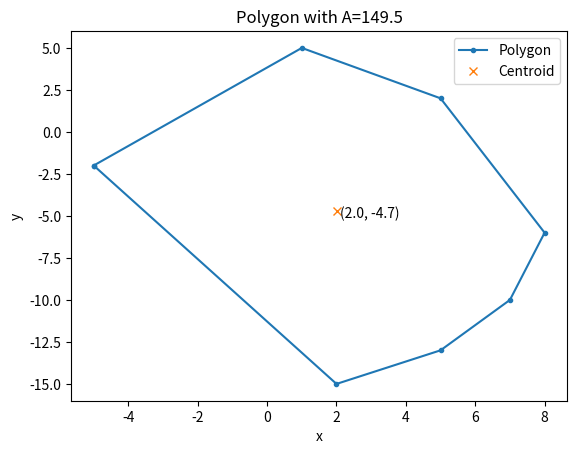

Source code (Python):


# Compute distance from point (2, 5) to point (3, 4)
x1, y1, x2, y2 = 2, 5, 3, 4
dist1 = ((x2 - x1)**2 + (y2 - y1)**2)**(0.5)

# Compute distance from point (7, 6) to point (3, 5)
x1, y1, x2, y2 = 7, 6, 3, 5
dist2 = ((x2 - x1)**2 + (y2 - y1)**2)**(0.5)

# Compute distance from point (2, 4) to point (7, 5)
x1, y1, x2, y2 = 2, 4, 7, 5
dist3 = ((x2 - x1)**2 + (y2 - y1)**2)**(0.5)


# Same lines are repeated many times   ==>   Hard to maintain or change   ==>   create a function

# ------------------------------------------------

# Same code as above:
def points_dist(x1, y1, x2, y2):
    '''Compute the distance between two points (x1, y1) and (x2, y2)'''
    return ((x2 - x1)**2 + (y2 - y1)**2)**(0.5)

# Calculate the distances by function calls
dist1 = points_dist(2, 5, 3, 4)
dist2 = points_dist(7, 6, 3, 5)
dist3 = points_dist(2, 4, 7, 5)

# -----------------------------------------------
# Alternative by function and list comprehension
xx1 = [2, 7, 2]
yy1 = [5, 6, 4]
xx2 = [3, 3, 7]
yy2 = [4, 5, 5]

distances = [points_dist(xx1[i], yy1[i], xx2[i], yy2[i]) for i in range(len(xx1))]
print(distances)

# -----------------------------------------------
# Alternative with list comprehension and zip
distances2 = [points_dist(x1, y1, x2, y2) for i in zip(xx1, yy1, xx2, yy2)]
print(distances)


def polygon_area(xv, yv, signed=False):
    ''' Return the area of a non-self-intersecting polygon given the coordinates of its vertices'''

    # Perform shoelace multiplication
    a1 = [xv[i] * yv[i+1] for i in range(len(xv)-1)]
    a2 = [yv[i] * xv[i+1] for i in range(len(yv)-1)]

    # Check is area should be signed and return area
    if signed:          # <--- Same as "if signed == True:"
        return 1/2 * ( sum(a1) - sum(a2) )
    else:
        return 1/2 * abs( sum(a1) - sum(a2) )



def polygon_centroid(x, y):

    # Initialize empty lists for holding summation terms
    cx, cy = [], []

    # Loop over vertices and put the summation terms in the lists
    for i in range(len(x)-1):

        # Compute and append summation terms to each list
        cx.append((x[i] + x[i+1]) * (x[i] * y[i+1] - x[i+1] * y[i]))
        cy.append((y[i] + y[i+1]) * (x[i] * y[i+1] - x[i+1] * y[i]))

    # Calculate the signed polygon area by calling already defined function
    A = polygon_area(x, y, signed=True)

    # Sum summation terms and divide by 6A to get coordinates
    Cx = sum(cx) / (6*A)
    Cy = sum(cy) / (6*A)

    return Cx, Cy



def plot_polygon(xv, yv, plot_centroid=True):
    '''Plot the polygon with the specified vertex coordinates.

    The plot is created with legend and the computed area of the
    polygon shown in the title. The plots shows the centroid of
    the polygon, but this can be turned off by setting
    plot_centroid=False.

    Args:
        xv (list)            : x-coordinates of polygon vertices
        yv (list)            : y-coordinates of polygon vertices
        plot_centroid (bool) : Plot centroid of polygon (Cx, Cy).
                               Defaults to plotting the centroid.
    '''

    # Compute area of polygon
    A = polygon_area(xv, yv)
    
    # Compute polygon centroid
    cx, cy = polygon_centroid(xv, yv)

    # Plot the polygon
    plt.plot(xv, yv, '.-', label='Polygon')

    # Plot the centroid with coordinates if that was chosen
    if plot_centroid:   # <- Eqiuvalent to: if plot_centroid == True:
        plt.plot(cx, cy, 'x', label='Centroid')
        plt.annotate(f'({cx:.1f}, {cy:.1f})', xy=(cx, cy),
                     xytext=(cx, cy), textcoords='offset points')

    # Set labels, titles and legend
    plt.xlabel('x')
    plt.ylabel('y')
    plt.title(f'Polygon with A={A}')
    plt.legend()
    plt.show()

import matplotlib.pyplot as plt

x_polygon = [-5, 2, 5, 7, 8, 5, 1, -5]
y_polygon = [-2, -15, -13, -10, -6, 2, 5, -2]
plot_polygon(x_polygon, y_polygon)
